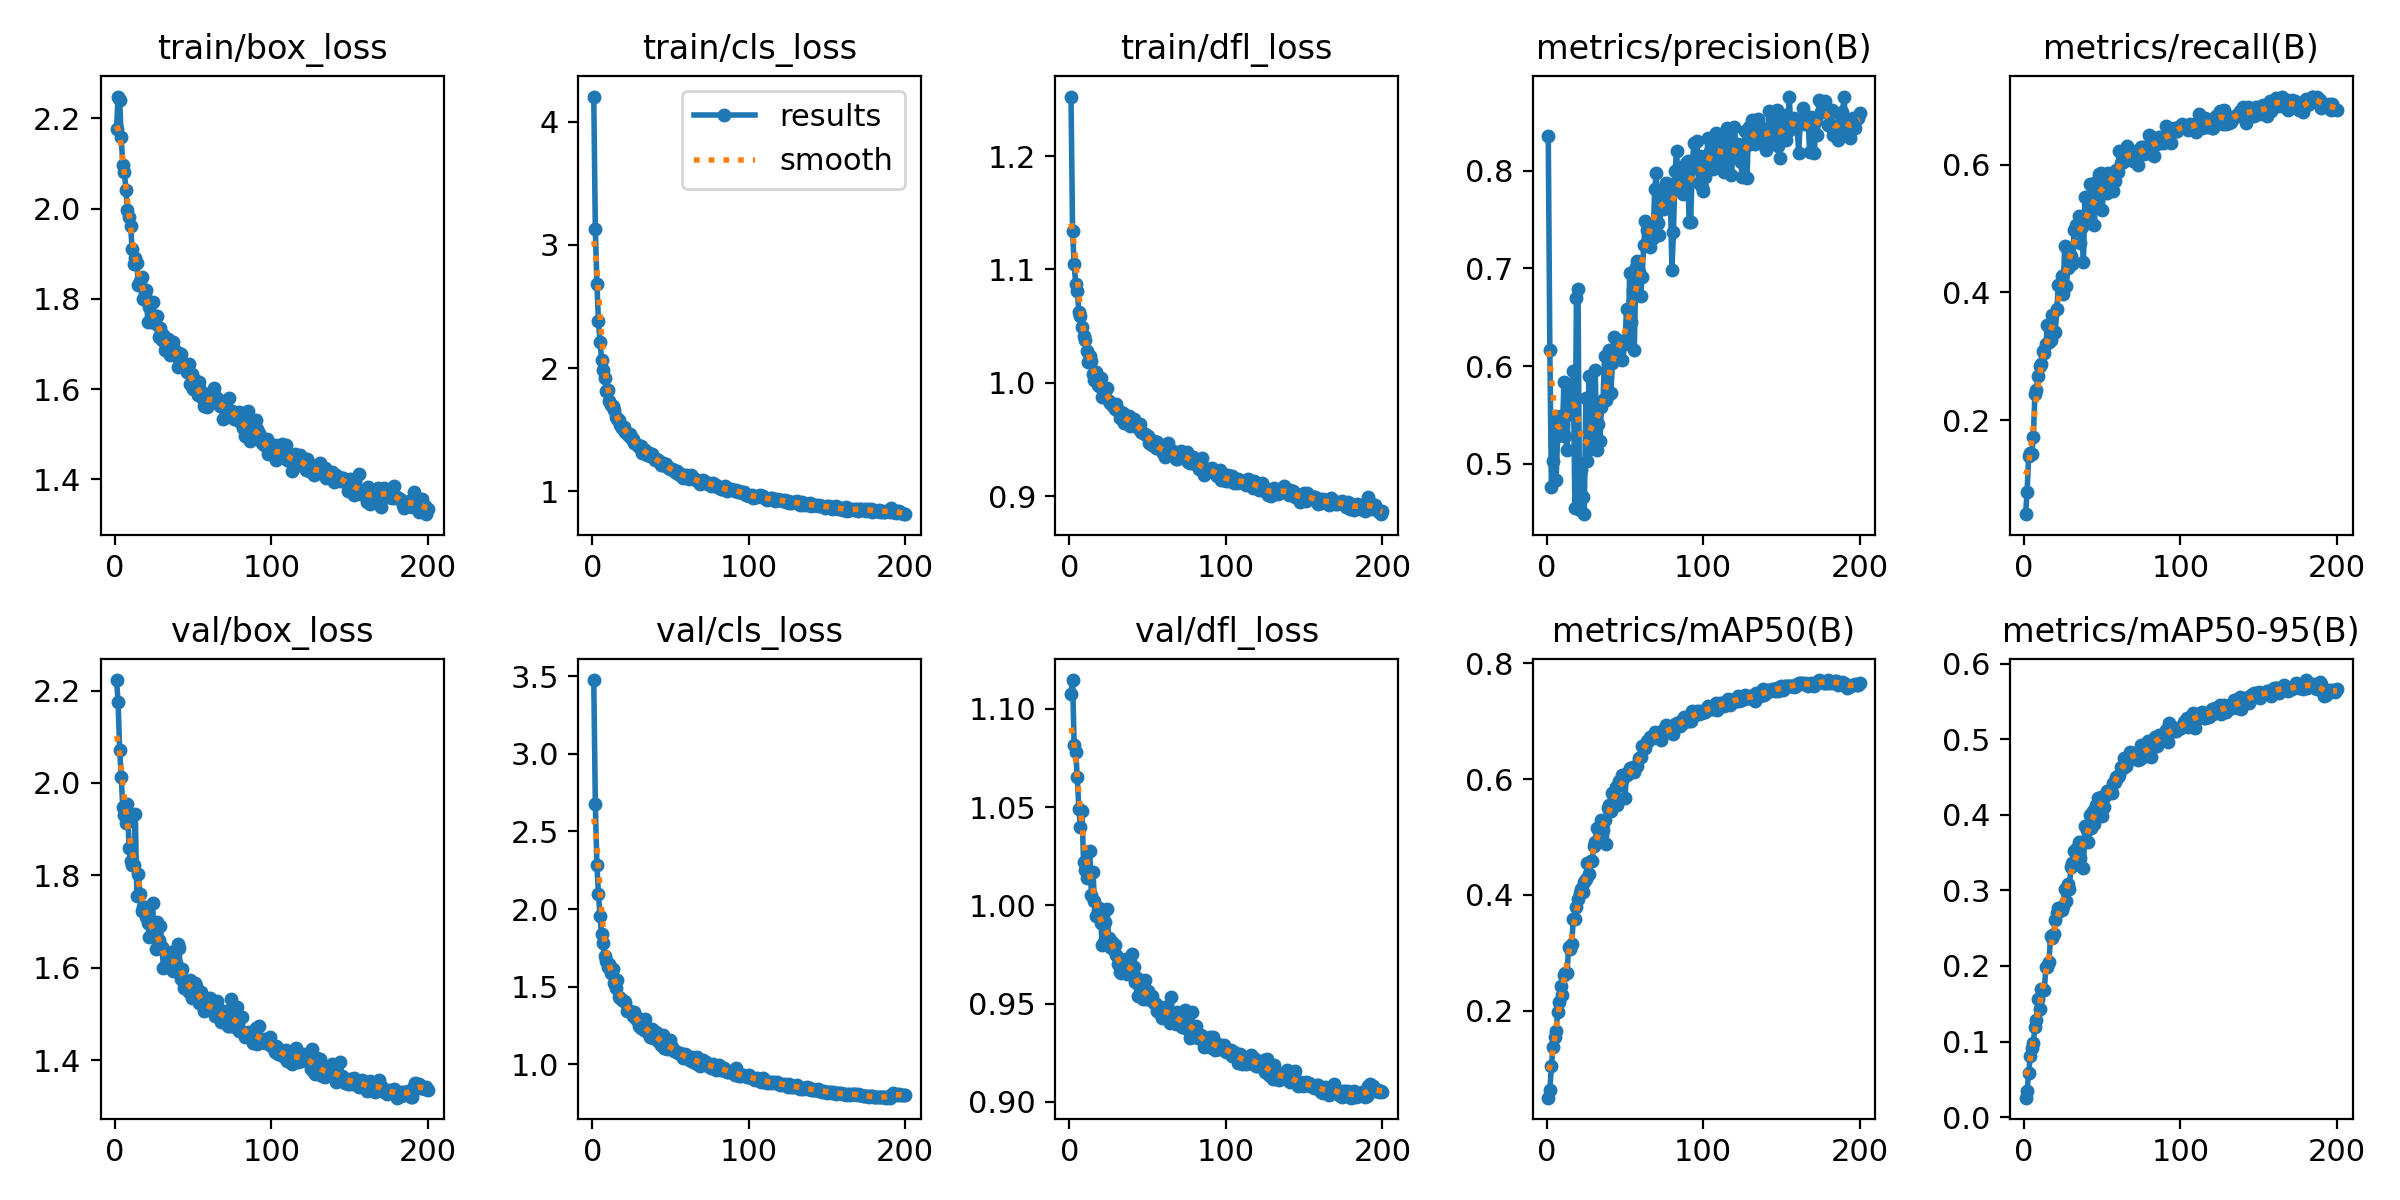

The data file committed next to this chart (first rows):
epoch, time, train/box_loss, train/cls_loss, train/dfl_loss, metrics/precision(B), metrics/recall(B), metrics/mAP50(B), metrics/mAP50-95(B), val/box_loss, val/cls_loss, val/dfl_loss, lr/pg0, lr/pg1, lr/pg2
1, 63.24, 2.176, 4.204, 1.252, 0.8356, 0.05241, 0.04982, 0.02573, 2.223, 3.475, 1.107, 0.0001931, 0.0001931, 0.0001931
2, 104.6, 2.249, 3.129, 1.133, 0.6169, 0.08673, 0.06385, 0.03485, 2.176, 2.68, 1.115, 0.0003872, 0.0003872, 0.0003872
3, 147.7, 2.241, 2.686, 1.105, 0.4766, 0.1434, 0.1038, 0.05789, 2.072, 2.284, 1.081, 0.0005793, 0.0005793, 0.0005793
4, 193.7, 2.159, 2.38, 1.087, 0.503, 0.1484, 0.1371, 0.08057, 2.013, 2.098, 1.078, 0.0005793, 0.0005793, 0.0005793
5, 235.3, 2.097, 2.212, 1.081, 0.5489, 0.1468, 0.154, 0.09129, 1.947, 1.953, 1.065, 0.0005764, 0.0005764, 0.0005764
6, 279.6, 2.082, 2.069, 1.062, 0.4839, 0.1728, 0.165, 0.09808, 1.931, 1.838, 1.049, 0.0005734, 0.0005734, 0.0005734
7, 322.6, 2.042, 1.984, 1.059, 0.5282, 0.2404, 0.198, 0.1191, 1.913, 1.784, 1.04, 0.0005705, 0.0005705, 0.0005705
8, 364.6, 1.997, 1.917, 1.049, 0.5409, 0.2464, 0.2148, 0.1289, 1.955, 1.701, 1.048, 0.0005676, 0.0005676, 0.0005676
9, 407.5, 1.983, 1.818, 1.041, 0.5491, 0.2694, 0.2433, 0.156, 1.858, 1.668, 1.022, 0.0005647, 0.0005647, 0.0005647
10, 451.2, 1.961, 1.82, 1.037, 0.5304, 0.2843, 0.2272, 0.1425, 1.83, 1.627, 1.018, 0.0005618, 0.0005618, 0.0005618
11, 494.8, 1.91, 1.735, 1.028, 0.5836, 0.2874, 0.2617, 0.1695, 1.822, 1.645, 1.014, 0.0005589, 0.0005589, 0.0005589
12, 538.7, 1.878, 1.7, 1.019, 0.5283, 0.3085, 0.2654, 0.1677, 1.822, 1.589, 1.016, 0.000556, 0.000556, 0.000556
13, 579.7, 1.89, 1.693, 1.024, 0.5146, 0.3053, 0.2653, 0.1677, 1.934, 1.614, 1.028, 0.0005531, 0.0005531, 0.0005531
14, 623.4, 1.879, 1.657, 1.019, 0.5799, 0.3184, 0.3094, 0.1986, 1.756, 1.523, 1.005, 0.0005502, 0.0005502, 0.0005502
15, 668.4, 1.831, 1.604, 1.008, 0.5515, 0.3482, 0.3074, 0.1992, 1.802, 1.493, 1.017, 0.0005473, 0.0005473, 0.0005473
16, 709.6, 1.839, 1.585, 1.002, 0.5723, 0.3221, 0.3155, 0.2051, 1.759, 1.543, 1.002, 0.0005443, 0.0005443, 0.0005443
17, 751.9, 1.848, 1.576, 1.01, 0.5951, 0.3253, 0.3592, 0.2401, 1.722, 1.431, 0.9948, 0.0005414, 0.0005414, 0.0005414
18, 800.8, 1.799, 1.536, 0.9985, 0.4552, 0.3649, 0.3583, 0.2365, 1.731, 1.427, 0.9978, 0.0005385, 0.0005385, 0.0005385
19, 842.5, 1.812, 1.512, 0.9969, 0.6698, 0.3358, 0.3794, 0.2425, 1.732, 1.413, 0.9986, 0.0005356, 0.0005356, 0.0005356
20, 885.9, 1.821, 1.519, 1.004, 0.6794, 0.3377, 0.3922, 0.2608, 1.71, 1.411, 0.9909, 0.0005327, 0.0005327, 0.0005327
21, 929.1, 1.749, 1.486, 0.9878, 0.4529, 0.3732, 0.4036, 0.2702, 1.698, 1.402, 0.98, 0.0005298, 0.0005298, 0.0005298
22, 970, 1.783, 1.473, 0.9928, 0.494, 0.4113, 0.4111, 0.2773, 1.667, 1.345, 0.9813, 0.0005269, 0.0005269, 0.0005269
23, 1013, 1.757, 1.454, 0.9929, 0.4662, 0.4096, 0.4053, 0.2754, 1.672, 1.35, 0.9916, 0.000524, 0.000524, 0.000524
24, 1054, 1.793, 1.466, 0.9951, 0.4486, 0.425, 0.423, 0.2736, 1.74, 1.346, 0.9983, 0.0005211, 0.0005211, 0.0005211
25, 1098, 1.747, 1.436, 0.9838, 0.5671, 0.3969, 0.4274, 0.2795, 1.673, 1.335, 0.9832, 0.0005181, 0.0005181, 0.0005181
26, 1142, 1.763, 1.424, 0.9827, 0.5025, 0.472, 0.4559, 0.3013, 1.64, 1.311, 0.9788, 0.0005152, 0.0005152, 0.0005152
27, 1183, 1.761, 1.393, 0.9805, 0.5899, 0.4093, 0.4357, 0.2857, 1.698, 1.337, 0.9813, 0.0005123, 0.0005123, 0.0005123
28, 1224, 1.716, 1.383, 0.9811, 0.5148, 0.4375, 0.458, 0.3082, 1.661, 1.291, 0.9778, 0.0005094, 0.0005094, 0.0005094
29, 1266, 1.735, 1.379, 0.9765, 0.5243, 0.4627, 0.4588, 0.302, 1.691, 1.302, 0.9796, 0.0005065, 0.0005065, 0.0005065
30, 1308, 1.71, 1.36, 0.9817, 0.5474, 0.4569, 0.485, 0.3314, 1.645, 1.25, 0.9745, 0.0005036, 0.0005036, 0.0005036
31, 1349, 1.721, 1.371, 0.975, 0.5961, 0.4437, 0.4917, 0.3366, 1.599, 1.234, 0.9701, 0.0005007, 0.0005007, 0.0005007
32, 1390, 1.687, 1.314, 0.969, 0.5141, 0.4975, 0.5149, 0.3516, 1.603, 1.239, 0.966, 0.0004978, 0.0004978, 0.0004978
33, 1436, 1.685, 1.314, 0.9743, 0.5405, 0.5052, 0.5153, 0.3547, 1.6, 1.223, 0.9655, 0.0004949, 0.0004949, 0.0004949
34, 1477, 1.711, 1.332, 0.9738, 0.5232, 0.499, 0.5089, 0.3354, 1.608, 1.29, 0.9716, 0.000492, 0.000492, 0.000492
35, 1519, 1.676, 1.297, 0.9647, 0.5584, 0.5202, 0.5303, 0.3644, 1.613, 1.207, 0.9671, 0.000489, 0.000489, 0.000489
36, 1561, 1.698, 1.31, 0.9688, 0.5658, 0.4774, 0.5128, 0.3432, 1.633, 1.218, 0.9727, 0.0004861, 0.0004861, 0.0004861
37, 1602, 1.705, 1.289, 0.9651, 0.6105, 0.502, 0.5298, 0.364, 1.593, 1.175, 0.9652, 0.0004832, 0.0004832, 0.0004832
38, 1643, 1.689, 1.3, 0.9712, 0.5656, 0.4484, 0.4874, 0.3298, 1.61, 1.226, 0.9674, 0.0004803, 0.0004803, 0.0004803
39, 1686, 1.673, 1.282, 0.9622, 0.5708, 0.55, 0.5506, 0.3848, 1.61, 1.17, 0.9711, 0.0004774, 0.0004774, 0.0004774
40, 1729, 1.649, 1.254, 0.9643, 0.6165, 0.525, 0.5563, 0.38, 1.651, 1.195, 0.9751, 0.0004745, 0.0004745, 0.0004745
41, 1770, 1.68, 1.263, 0.9681, 0.5729, 0.5208, 0.5453, 0.3638, 1.644, 1.208, 0.9688, 0.0004716, 0.0004716, 0.0004716
42, 1813, 1.677, 1.253, 0.9649, 0.6031, 0.5702, 0.5755, 0.4002, 1.575, 1.152, 0.9608, 0.0004687, 0.0004687, 0.0004687
43, 1854, 1.659, 1.245, 0.962, 0.6297, 0.51, 0.5665, 0.3824, 1.596, 1.159, 0.9628, 0.0004658, 0.0004658, 0.0004658
44, 1895, 1.65, 1.214, 0.9604, 0.6279, 0.5483, 0.5859, 0.4054, 1.555, 1.125, 0.954, 0.0004628, 0.0004628, 0.0004628
45, 1937, 1.65, 1.231, 0.9636, 0.6209, 0.5056, 0.5558, 0.3878, 1.56, 1.189, 0.9579, 0.0004599, 0.0004599, 0.0004599
46, 1979, 1.637, 1.216, 0.957, 0.6147, 0.5726, 0.5968, 0.4128, 1.564, 1.104, 0.9561, 0.000457, 0.000457, 0.000457
47, 2020, 1.655, 1.223, 0.9555, 0.6253, 0.5356, 0.5968, 0.4225, 1.547, 1.11, 0.9524, 0.0004541, 0.0004541, 0.0004541
48, 2064, 1.612, 1.195, 0.9553, 0.6067, 0.5857, 0.6065, 0.4118, 1.574, 1.101, 0.9617, 0.0004512, 0.0004512, 0.0004512
49, 2105, 1.634, 1.192, 0.9544, 0.626, 0.5872, 0.6018, 0.4238, 1.535, 1.116, 0.9522, 0.0004483, 0.0004483, 0.0004483
50, 2147, 1.599, 1.179, 0.9531, 0.6231, 0.529, 0.5683, 0.3989, 1.562, 1.16, 0.9563, 0.0004454, 0.0004454, 0.0004454
51, 2188, 1.621, 1.181, 0.9468, 0.6584, 0.5649, 0.6078, 0.4106, 1.566, 1.11, 0.953, 0.0004425, 0.0004425, 0.0004425
52, 2228, 1.599, 1.17, 0.9484, 0.6259, 0.5688, 0.6122, 0.4243, 1.56, 1.083, 0.9516, 0.0004396, 0.0004396, 0.0004396
53, 2269, 1.587, 1.155, 0.9451, 0.6948, 0.556, 0.6194, 0.4322, 1.542, 1.086, 0.9538, 0.0004366, 0.0004366, 0.0004366
54, 2312, 1.615, 1.166, 0.9486, 0.6453, 0.5868, 0.6137, 0.432, 1.524, 1.081, 0.9502, 0.0004337, 0.0004337, 0.0004337
55, 2355, 1.595, 1.138, 0.9422, 0.6775, 0.5861, 0.6205, 0.4327, 1.547, 1.075, 0.9496, 0.0004308, 0.0004308, 0.0004308
56, 2396, 1.577, 1.134, 0.9475, 0.6165, 0.5788, 0.6129, 0.4296, 1.522, 1.071, 0.9464, 0.0004279, 0.0004279, 0.0004279
57, 2436, 1.563, 1.145, 0.944, 0.7011, 0.5583, 0.6235, 0.4421, 1.507, 1.058, 0.9465, 0.000425, 0.000425, 0.000425
58, 2478, 1.565, 1.111, 0.9416, 0.7076, 0.575, 0.6229, 0.4438, 1.512, 1.041, 0.9453, 0.0004221, 0.0004221, 0.0004221
59, 2519, 1.559, 1.119, 0.9399, 0.6965, 0.5916, 0.637, 0.4506, 1.515, 1.068, 0.9428, 0.0004192, 0.0004192, 0.0004192
60, 2560, 1.59, 1.137, 0.9378, 0.6722, 0.5889, 0.6376, 0.45, 1.512, 1.06, 0.9453, 0.0004163, 0.0004163, 0.0004163
... 140 more rows
